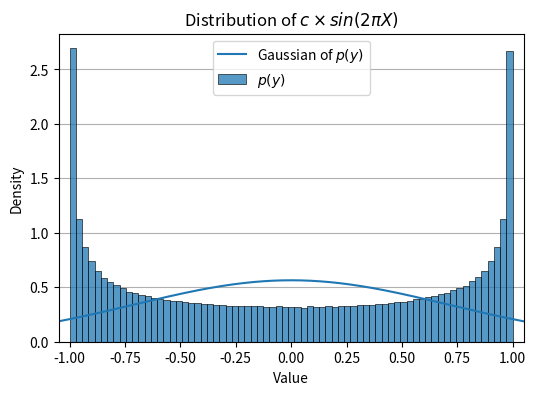
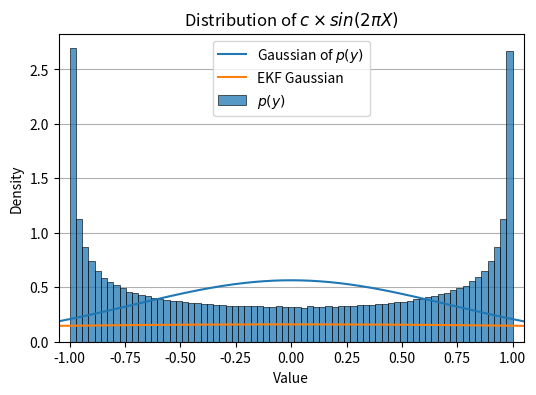
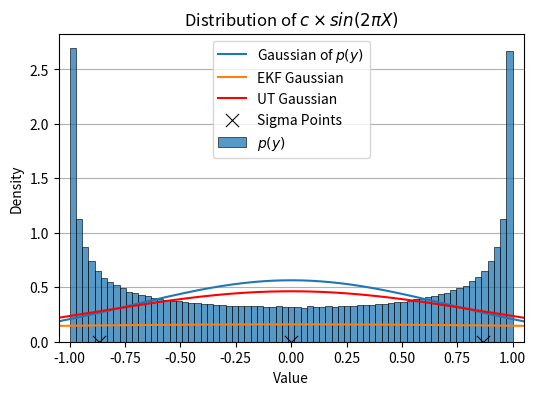
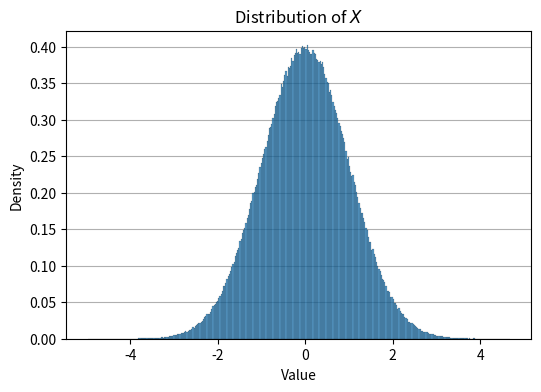

Write Python code to recreate these figures, in order.
import numpy as np
from scipy.stats import norm

import seaborn as sns
from matplotlib import pyplot as plt

if __name__ == "__main__":
    x = np.random.randn(1000000)

    freq = 2 * np.pi
    normalization_c = np.sqrt(1 / (1 - np.exp(-2 * freq**2)))
    y = np.sin(freq * x) * normalization_c

    sig_y = np.std(y)
    mu_y = np.mean(y)
    grid = np.linspace(-1.5, 1.5, 10000)
    gaussian_y = norm.pdf(grid, loc=mu_y, scale=sig_y)

    # plot distribution of y
    _, ax = plt.subplots(figsize=(6, 4))
    sns.histplot(y, stat="density", ax=ax, label="$p(y)$")
    sns.lineplot(x=grid, y=gaussian_y, label="Gaussian of $p(y)$")

    plt.title("Distribution of $c \\times sin(2 \pi X)$")
    plt.xlabel("Value")
    plt.ylabel("Density")

    ax.grid(axis="y")
    ax.set_axisbelow(True)
    ax.set_xlim([-1.05, 1.05])

    plt.legend()
    plt.show()

    # EKF
    mu_y_ekf = 0
    sig_y_ekf = np.sqrt(normalization_c * freq * np.cos(freq * mu_y_ekf))
    gaussian_y_ekf = norm.pdf(grid, loc=mu_y_ekf, scale=sig_y_ekf)

    _, ax = plt.subplots(figsize=(6, 4))
    sns.histplot(y, stat="density", ax=ax, label="$p(y)$")
    sns.lineplot(x=grid, y=gaussian_y, label="Gaussian of $p(y)$")
    sns.lineplot(x=grid, y=gaussian_y_ekf, label="EKF Gaussian")

    plt.title("Distribution of $c \\times sin(2 \pi X)$")
    plt.xlabel("Value")
    plt.ylabel("Density")

    ax.grid(axis="y")
    ax.set_axisbelow(True)
    ax.set_xlim([-1.05, 1.05])

    plt.legend()
    plt.show()

    # UKF
    alpha = 0.5
    kappa = 2.0
    beta = 2.0
    L = 1
    lambda_ = (alpha**2) * (L + kappa) - L
    w_m = (1 / (2 * (L + lambda_))) * np.ones(2 * L + 1)
    w_m[0] = lambda_ / (L + lambda_)
    w_c = (1 / (2 * (L + lambda_))) * np.ones(2 * L + 1)
    w_c[0] = lambda_ / (L + lambda_) + (1 - alpha**2 + beta)

    delta = np.sqrt(L + lambda_)
    sigma_x = np.array([0, delta, -delta])
    sigma_y = np.sin(freq * sigma_x) * normalization_c

    mu_y_ukf = w_m @ sigma_y
    sig_y_ukf = np.sqrt(w_c @ ((sigma_y - mu_y_ukf) ** 2))
    gaussian_y_ukf = norm.pdf(grid, loc=mu_y_ukf, scale=sig_y_ukf)

    _, ax = plt.subplots(figsize=(6, 4))
    sns.histplot(y, stat="density", ax=ax, label="$p(y)$")
    sns.lineplot(x=grid, y=gaussian_y, label="Gaussian of $p(y)$")
    sns.lineplot(x=grid, y=gaussian_y_ekf, label="EKF Gaussian")
    sns.lineplot(x=grid, y=gaussian_y_ukf, color="r", label="UT Gaussian")
    sns.scatterplot(
        x=sigma_x, y=[0, 0, 0], marker="x", s=90, color="k", label="Sigma Points"
    )

    plt.title("Distribution of $c \\times sin(2 \pi X)$")
    plt.xlabel("Value")
    plt.ylabel("Density")

    ax.grid(axis="y")
    ax.set_axisbelow(True)
    ax.set_xlim([-1.05, 1.05])

    plt.legend()
    plt.show()

    # plot distribution of x
    _, ax = plt.subplots(figsize=(6, 4))
    sns.histplot(x, stat="density", ax=ax)

    plt.title("Distribution of $X$")
    plt.xlabel("Value")
    plt.ylabel("Density")

    ax.grid(axis="y")
    ax.set_axisbelow(True)
    plt.show()
